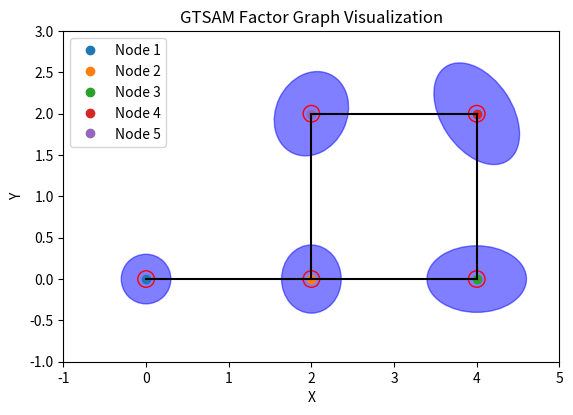

This chart was generated by the following Python code:
import matplotlib.pyplot as plt
import numpy as np
from matplotlib.patches import Ellipse, Circle

# ノードの位置と方向
nodes = {
    "1": {"position": (-2.7684295e-20, -8.15199774e-20), "orientation": 6.46369985e-11},
    "2": {"position": (2, -1.89295335e-19), "orientation": 5.98996275e-11},
    "3": {"position": (4, -3.42174082e-11), "orientation": 5.99195006e-11},
    "4": {"position": (4, 2), "orientation": 5.99195006e-11},
    "5": {"position": (2, 2), "orientation": 5.99195006e-11}
}

# 分散共分散行列
covariances = {
    "1": np.array([
        [0.09, -2.13e-18, -7.19e-18],
        [-2.13e-18,      0.09, -5.76e-17],
        [-7.19e-18, -5.76e-17,      0.01]
    ]),
    "2": np.array([
        [0.13, -2.52e-17, -2.01e-17],
        [-2.52e-17,      0.17,      0.02],
        [-2.01e-17,      0.02,      0.02]
    ]),
    "3": np.array([
        [0.362, -3.29e-12,     0.062],
        [-3.29e-12,     0.162,    -0.002],
        [0.062,    -0.002,    0.0265]
    ]),
    "4": np.array([
        [0.268, -0.128,  0.048],
        [-0.128,  0.378, -0.068],
        [0.048, -0.068,  0.028]
    ]),
    "5": np.array([
        [0.202,  0.036, -0.018],
        [0.036,   0.26, -0.051],
        [-0.018, -0.051, 0.0265]
    ])
}

def plot_ellipse(ax, mean, covariance, color):
    """ 楕円をプロットする関数 """
    cov_2x2 = covariance[0:2, 0:2]
    eigenvalues, eigenvectors = np.linalg.eig(cov_2x2)
    
    angle = np.degrees(np.arctan2(*eigenvectors[:,0][::-1]))
    width, height = 2 * np.sqrt(eigenvalues)
    
    ellipse = Ellipse(xy=mean, width=width, height=height, angle=angle, color=color, alpha=0.5)
    ax.add_patch(ellipse)

def plot_circle(ax, center, radius, color):
    """ 円をプロットする関数 """
    circle = Circle(center, radius, color=color, fill=False)
    ax.add_patch(circle)

# グラフのプロット
fig, ax = plt.subplots()
for node_id, node_data in nodes.items():
    x, y = node_data["position"]
    ax.plot(x, y, 'o', label=f"Node {node_id}")
    plot_ellipse(ax, (x, y), covariances[node_id], 'blue')
    plot_circle(ax, (x, y), 0.1, 'red')  # 円をプロット

# エッジ（ファクター）のプロット
ax.plot([nodes["1"]["position"][0], nodes["2"]["position"][0]], [nodes["1"]["position"][1], nodes["2"]["position"][1]], 'k-')
ax.plot([nodes["2"]["position"][0], nodes["3"]["position"][0]], [nodes["2"]["position"][1], nodes["3"]["position"][1]], 'k-')
ax.plot([nodes["3"]["position"][0], nodes["4"]["position"][0]], [nodes["3"]["position"][1], nodes["4"]["position"][1]], 'k-')
ax.plot([nodes["4"]["position"][0], nodes["5"]["position"][0]], [nodes["4"]["position"][1], nodes["5"]["position"][1]], 'k-')
ax.plot([nodes["5"]["position"][0], nodes["2"]["position"][0]], [nodes["5"]["position"][1], nodes["2"]["position"][1]], 'k-')

# グラフの設定
ax.set_xlim(-1, 5)
ax.set_ylim(-1, 3)
ax.set_xlabel('X')
ax.set_ylabel('Y')
ax.legend()
ax.set_title('GTSAM Factor Graph Visualization')
ax.set_aspect('equal')  # 縦横のスケールを1:1に設定

plt.show()
